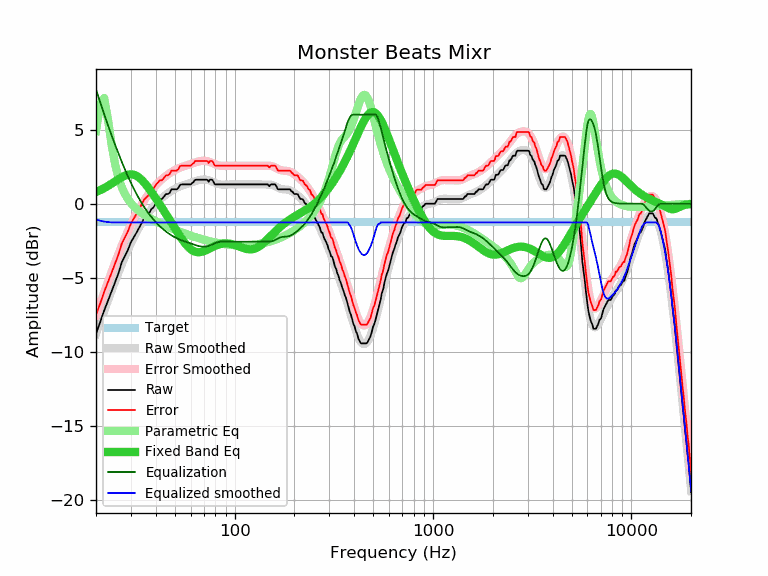

Values plotted in this chart, from the file beside it:
frequency, raw, error, smoothed, error_smoothed, equalization, parametric_eq, equalized_raw, equalized_smoothed, target
20, -8.76, -7.50, -8.77, -7.51, 7.71, 0.79, -1.05, -1.06, -1.26
21, -7.98, -6.72, -7.98, -6.72, 6.83, 0.91, -1.15, -1.15, -1.26
22, -7.19, -5.93, -7.23, -5.96, 6.02, 1.05, -1.17, -1.20, -1.26
23, -6.53, -5.27, -6.51, -5.25, 5.28, 1.20, -1.25, -1.24, -1.26
24, -5.89, -4.63, -5.84, -4.58, 4.59, 1.35, -1.30, -1.25, -1.26
25, -5.26, -4.00, -5.21, -3.95, 3.95, 1.51, -1.31, -1.26, -1.26
26, -4.66, -3.40, -4.62, -3.36, 3.36, 1.66, -1.30, -1.26, -1.26
27, -3.93, -2.67, -4.07, -2.81, 2.81, 1.79, -1.12, -1.26, -1.26
28, -3.50, -2.24, -3.56, -2.30, 2.30, 1.89, -1.20, -1.26, -1.26
29, -3.10, -1.84, -3.10, -1.84, 1.84, 1.96, -1.26, -1.26, -1.26
30, -2.59, -1.33, -2.67, -1.41, 1.41, 1.98, -1.18, -1.26, -1.26
31, -2.27, -1.01, -2.28, -1.02, 1.02, 1.95, -1.25, -1.26, -1.26
32, -1.95, -0.69, -1.92, -0.66, 0.66, 1.88, -1.29, -1.26, -1.26
33, -1.62, -0.36, -1.59, -0.33, 0.33, 1.76, -1.29, -1.26, -1.26
34, -1.30, -0.04, -1.30, -0.04, 0.04, 1.60, -1.26, -1.26, -1.26
35, -0.98, 0.28, -1.03, 0.23, -0.23, 1.42, -1.21, -1.26, -1.26
36, -0.82, 0.44, -0.79, 0.47, -0.47, 1.23, -1.29, -1.26, -1.26
37, -0.65, 0.61, -0.57, 0.69, -0.69, 1.02, -1.34, -1.26, -1.26
38, -0.37, 0.89, -0.37, 0.89, -0.89, 0.80, -1.26, -1.26, -1.26
39, -0.24, 1.02, -0.19, 1.07, -1.07, 0.58, -1.31, -1.26, -1.26
40, 0.00, 1.26, -0.02, 1.24, -1.24, 0.36, -1.24, -1.26, -1.26
41, 0.16, 1.42, 0.13, 1.39, -1.39, 0.15, -1.23, -1.26, -1.26
42, 0.32, 1.58, 0.26, 1.52, -1.52, -0.07, -1.20, -1.26, -1.26
43, 0.32, 1.58, 0.39, 1.65, -1.65, -0.28, -1.33, -1.26, -1.26
44, 0.47, 1.73, 0.50, 1.76, -1.76, -0.48, -1.29, -1.26, -1.26
45, 0.65, 1.91, 0.61, 1.87, -1.87, -0.69, -1.22, -1.26, -1.26
46, 0.65, 1.91, 0.70, 1.97, -1.97, -0.89, -1.32, -1.26, -1.26
47, 0.73, 1.99, 0.79, 2.05, -2.05, -1.09, -1.32, -1.26, -1.26
48, 0.97, 2.23, 0.87, 2.13, -2.13, -1.28, -1.16, -1.26, -1.26
49, 0.97, 2.23, 0.94, 2.20, -2.20, -1.47, -1.23, -1.26, -1.26
50, 0.97, 2.23, 1.01, 2.27, -2.27, -1.66, -1.30, -1.26, -1.26
51, 0.97, 2.23, 1.07, 2.33, -2.33, -1.84, -1.36, -1.26, -1.26
52, 1.06, 2.32, 1.12, 2.38, -2.38, -2.02, -1.32, -1.26, -1.26
53, 1.27, 2.53, 1.17, 2.43, -2.43, -2.19, -1.16, -1.26, -1.26
54, 1.30, 2.56, 1.21, 2.47, -2.47, -2.35, -1.17, -1.26, -1.26
55, 1.30, 2.56, 1.25, 2.51, -2.51, -2.50, -1.21, -1.26, -1.26
56, 1.30, 2.56, 1.28, 2.54, -2.54, -2.64, -1.24, -1.26, -1.26
57, 1.30, 2.56, 1.32, 2.58, -2.58, -2.77, -1.28, -1.26, -1.26
58, 1.30, 2.56, 1.35, 2.61, -2.61, -2.88, -1.31, -1.26, -1.26
59, 1.30, 2.56, 1.39, 2.65, -2.65, -2.98, -1.35, -1.26, -1.26
60, 1.30, 2.56, 1.42, 2.68, -2.68, -3.06, -1.38, -1.26, -1.26
61, 1.40, 2.66, 1.45, 2.71, -2.71, -3.13, -1.31, -1.26, -1.26
62, 1.46, 2.72, 1.49, 2.75, -2.75, -3.19, -1.29, -1.26, -1.26
63, 1.60, 2.86, 1.52, 2.78, -2.78, -3.23, -1.18, -1.26, -1.26
64, 1.62, 2.88, 1.55, 2.81, -2.81, -3.25, -1.19, -1.26, -1.26
65, 1.62, 2.88, 1.57, 2.83, -2.83, -3.27, -1.21, -1.26, -1.26
66, 1.62, 2.88, 1.60, 2.86, -2.86, -3.27, -1.24, -1.26, -1.26
67, 1.62, 2.88, 1.61, 2.87, -2.87, -3.26, -1.25, -1.26, -1.26
68, 1.62, 2.88, 1.63, 2.89, -2.89, -3.25, -1.27, -1.26, -1.26
69, 1.62, 2.88, 1.63, 2.89, -2.89, -3.22, -1.27, -1.26, -1.26
70, 1.62, 2.88, 1.63, 2.89, -2.89, -3.20, -1.27, -1.26, -1.26
71, 1.62, 2.88, 1.63, 2.89, -2.89, -3.16, -1.27, -1.26, -1.26
72, 1.62, 2.88, 1.62, 2.88, -2.88, -3.13, -1.26, -1.26, -1.26
73, 1.60, 2.86, 1.60, 2.86, -2.86, -3.09, -1.26, -1.26, -1.26
74, 1.48, 2.74, 1.58, 2.84, -2.84, -3.05, -1.36, -1.26, -1.26
75, 1.62, 2.88, 1.55, 2.81, -2.81, -3.01, -1.19, -1.26, -1.26
76, 1.62, 2.88, 1.52, 2.78, -2.78, -2.97, -1.16, -1.26, -1.26
77, 1.62, 2.88, 1.49, 2.75, -2.75, -2.93, -1.13, -1.26, -1.26
78, 1.50, 2.76, 1.46, 2.72, -2.72, -2.90, -1.22, -1.26, -1.26
79, 1.35, 2.61, 1.43, 2.69, -2.69, -2.86, -1.34, -1.26, -1.26
... 553 more rows
